10-way image classification set "dataset" from GitHub (maisiehapney/PlantCareApp); label vocabulary: boston fern, cactus, chinese money plant, dragon tree, jade plant, orchid, peace lily, peacock plant, rubber plant, snake plant.

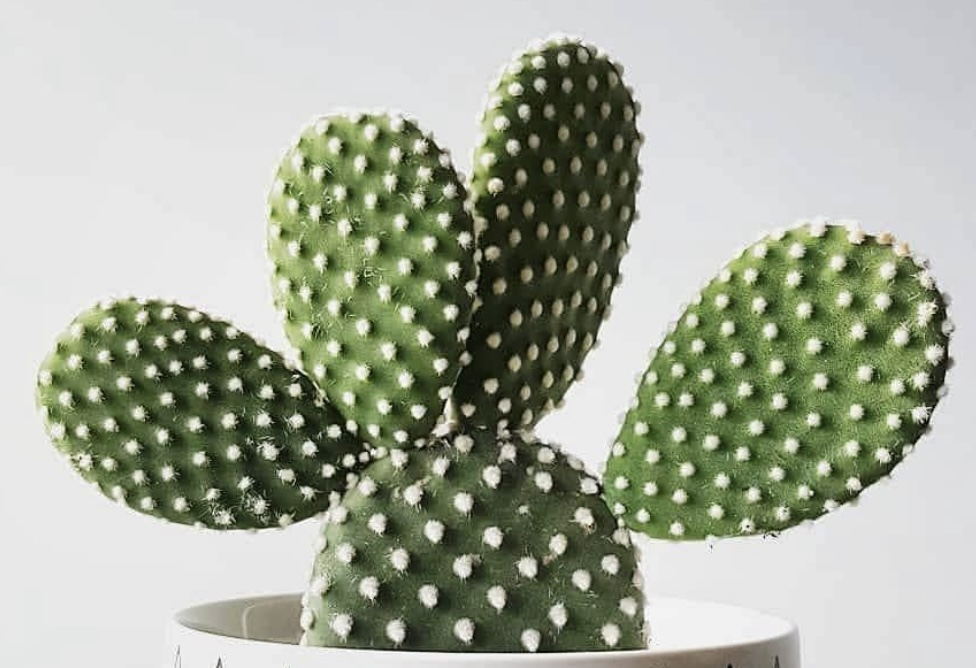
Label: cactus

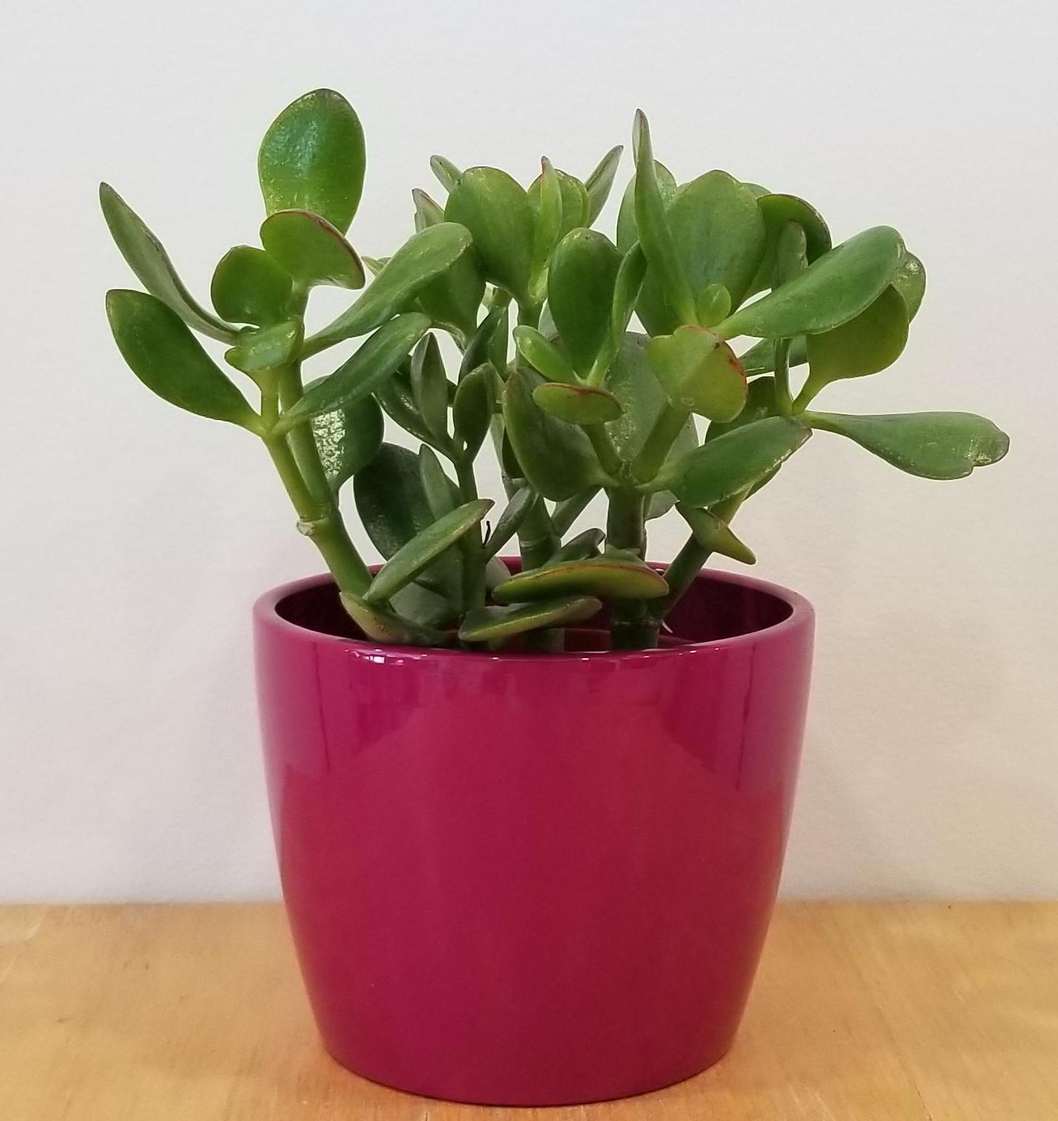
Label: jade plant

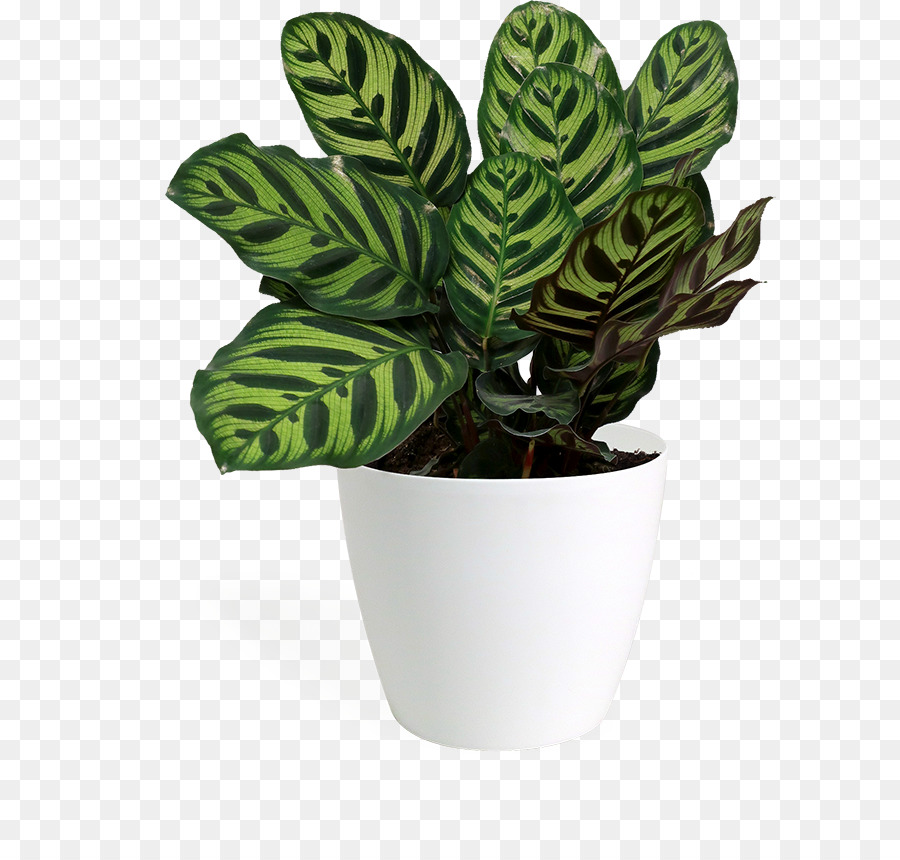
Label: peacock plant

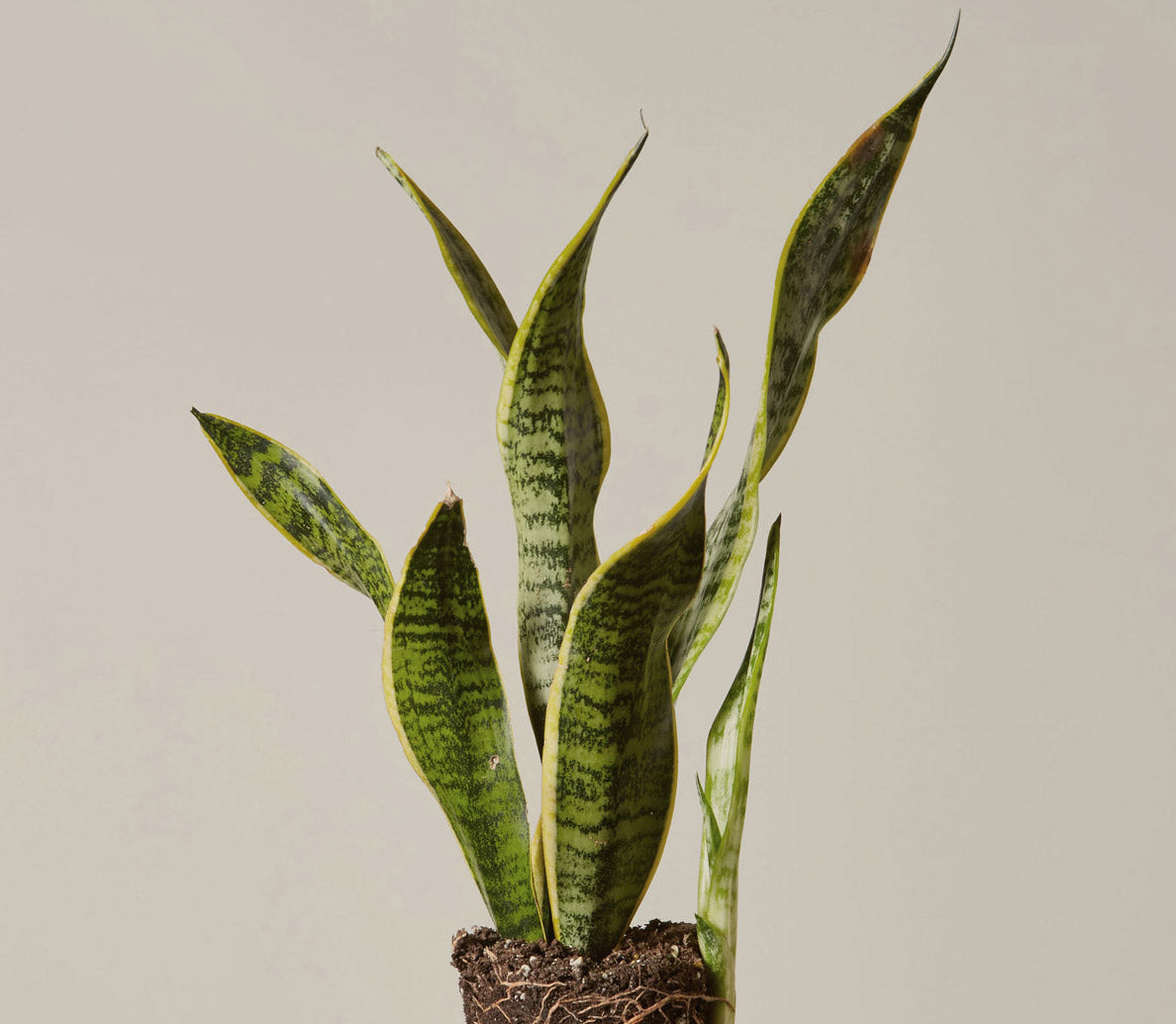
Label: snake plant

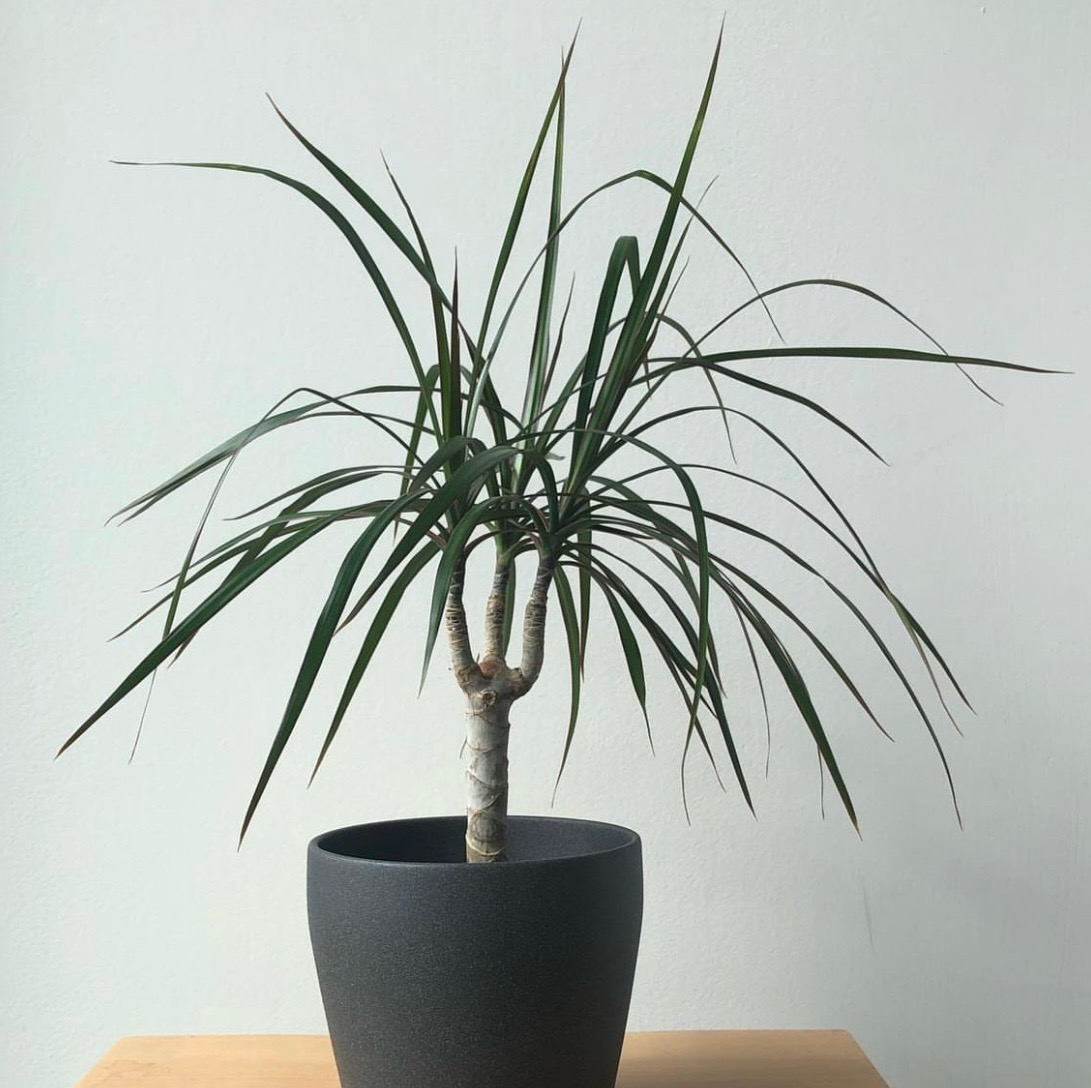
Label: dragon tree

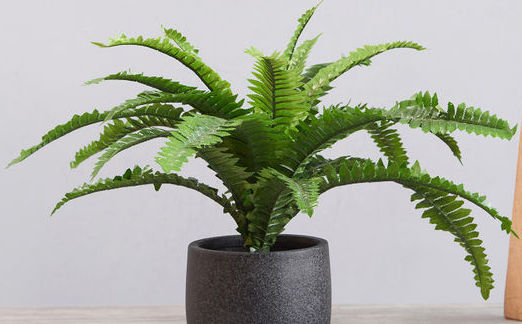
Label: boston fern
